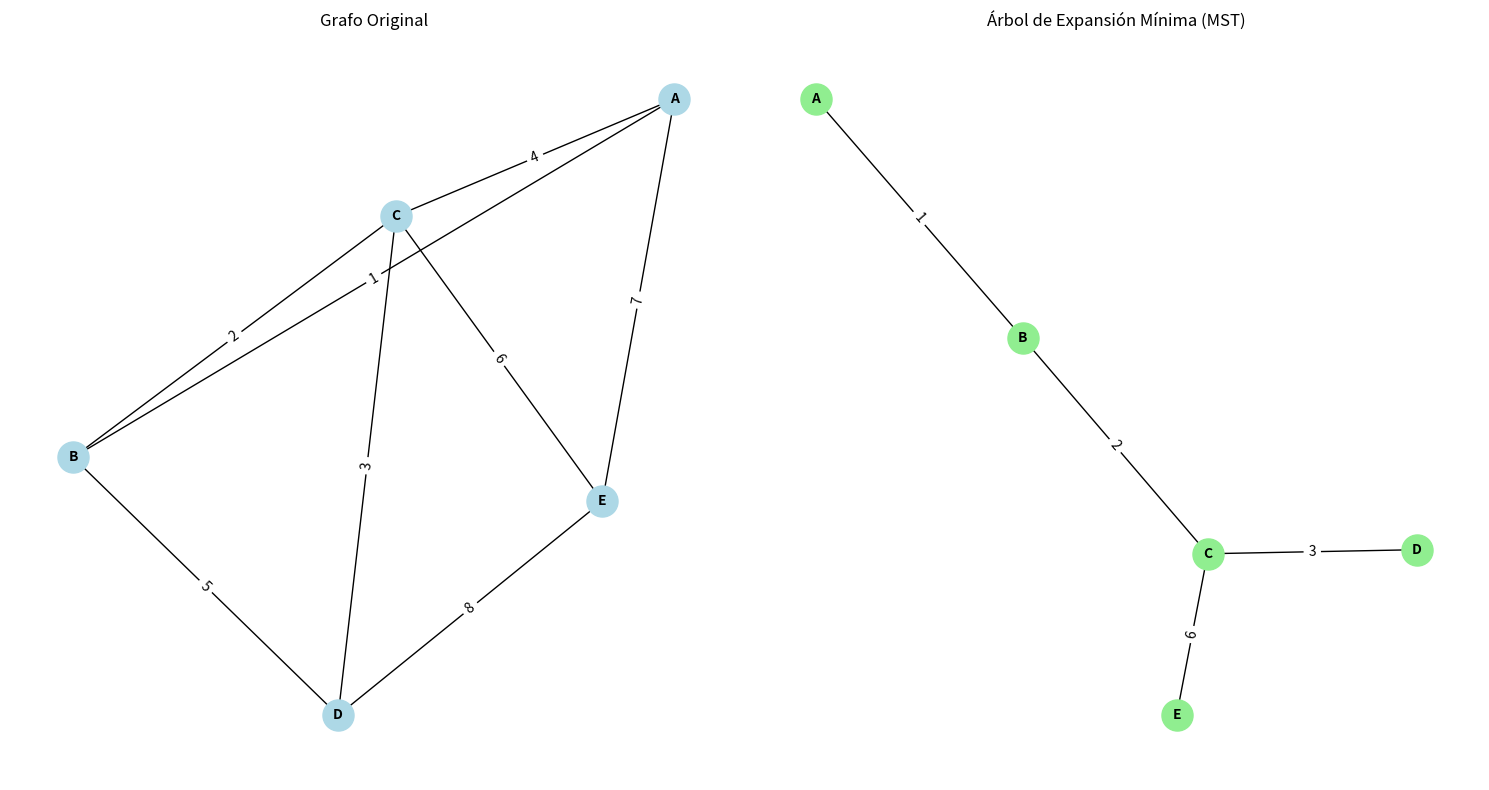

This chart was generated by the following Python code:
#RODRIGUEZ JAUREGUI JARED

import heapq  # Importa la librería heapq para trabajar con min-heaps (montículos mínimos)
import matplotlib.pyplot as plt  # Importa matplotlib para graficar los resultados
import networkx as nx  # Importa networkx para crear y manipular grafos

# Función que implementa el algoritmo de Prim para encontrar el árbol de expansión mínima (MST)
def prim(grafo, inicio):
    visitados = set()  # Conjunto para almacenar los nodos que ya han sido visitados
    # Inicia la cola de prioridad (min-heap), comenzando con el nodo de inicio con costo 0
    heap_minimo = [(0, inicio, None)]  # (costo, nodo, nodo_padre)
    costo_total = 0  # Variable para almacenar el costo total del MST
    arbol_expansion_minima = []  # Lista para almacenar las aristas del MST

    # Mientras haya elementos en el heap (es decir, nodos por procesar)
    while heap_minimo:
        # Extrae el nodo con el menor costo desde el heap
        costo, nodo, padre = heapq.heappop(heap_minimo)
        
        # Mostrar el estado de la cola de prioridad y el nodo actual
        print("\nCola de prioridad:", heap_minimo)
        print("Nodo seleccionado:", nodo, "con costo", costo)
        
        # Si el nodo no ha sido visitado previamente
        if nodo not in visitados:
            # Marca el nodo como visitado
            visitados.add(nodo)
            # Suma el costo del nodo al costo total
            costo_total += costo
            # Si el nodo tiene un nodo padre (no es el nodo inicial), agrega la arista al MST
            if padre is not None:
                arbol_expansion_minima.append((padre, nodo, costo))  # Agrega la arista (padre, nodo) con su peso
            
            # Mostrar el estado actual de los nodos visitados
            print("Nodos visitados:", visitados)
            
            # Itera sobre todos los vecinos del nodo actual
            for costo_siguiente, vecino in grafo[nodo]:
                # Si el vecino no ha sido visitado, lo agrega al heap para explorarlo
                if vecino not in visitados:
                    heapq.heappush(heap_minimo, (costo_siguiente, vecino, nodo))  # Agrega al heap
                    print("Se agrega la arista (", nodo, ",", vecino, ") con costo", costo_siguiente, "a la cola de prioridad")
        else:
            # Si el nodo ya ha sido visitado, se omite y no se agrega al heap
            print("El nodo", nodo, "ya ha sido visitado. Se omite.")
    
    # Devuelve el MST como una lista de aristas y el costo total del árbol
    return arbol_expansion_minima, costo_total

# Ejemplo de uso del algoritmo con un grafo con más nodos y aristas
grafo = {
    'A': [(1, 'B'), (4, 'C'), (7, 'E')],  # Nodo A tiene conexiones a B, C y E con costos 1, 4, 7
    'B': [(1, 'A'), (2, 'C'), (5, 'D')],  # Nodo B tiene conexiones a A, C y D con costos 1, 2, 5
    'C': [(4, 'A'), (2, 'B'), (3, 'D'), (6, 'E')],  # Nodo C tiene conexiones a A, B, D y E
    'D': [(5, 'B'), (3, 'C'), (8, 'E')],  # Nodo D tiene conexiones a B, C y E
    'E': [(7, 'A'), (6, 'C'), (8, 'D')]  # Nodo E tiene conexiones a A, C y D
}

# Llamada a la función prim con el grafo y el nodo de inicio 'A'
arbol_expansion_minima, costo_total = prim(grafo, 'A')

# Imprimir el árbol de expansión mínima y el costo total
print("\nÁrbol de Expansión Mínima:", arbol_expansion_minima)
print("Costo total:", costo_total)

# Crear un grafo para la visualización del grafo original usando NetworkX
grafo_original = nx.Graph()
# Añadir todas las aristas del grafo original al objeto grafo_original
for nodo in grafo:
    for vecino_costo in grafo[nodo]:
        grafo_original.add_edge(nodo, vecino_costo[1], weight=vecino_costo[0])  # (nodo, vecino, peso)

# Crear un grafo para la visualización del árbol de expansión mínima (MST)
grafo_mst = nx.Graph()
# Añadir todas las aristas del MST al grafo_mst
for u, v, peso in arbol_expansion_minima:
    grafo_mst.add_edge(u, v, weight=peso)  # (nodo_u, nodo_v, peso)

# Crear una ventana con subgráficos para mostrar ambos grafos
figura, ejes = plt.subplots(1, 2, figsize=(15, 8))  # Dos subgráficos (uno para el grafo original y otro para el MST)

# Visualizar el grafo original en el primer subgráfico
posicion_original = nx.spring_layout(grafo_original)  # Genera la disposición de los nodos de forma automática
nx.draw(grafo_original, posicion_original, with_labels=True, node_size=500, node_color='lightblue', font_size=10, font_weight='bold', ax=ejes[0])  # Dibuja el grafo original
etiquetas_original = nx.get_edge_attributes(grafo_original, 'weight')  # Obtiene los pesos de las aristas
nx.draw_networkx_edge_labels(grafo_original, posicion_original, edge_labels=etiquetas_original, ax=ejes[0])  # Dibuja las etiquetas de los pesos
ejes[0].set_title("Grafo Original")  # Título para el subgráfico del grafo original

# Visualizar el árbol de expansión mínima (MST) en el segundo subgráfico
posicion_mst = nx.spring_layout(grafo_mst)  # Genera la disposición de los nodos para el MST
nx.draw(grafo_mst, posicion_mst, with_labels=True, node_size=500, node_color='lightgreen', font_size=10, font_weight='bold', ax=ejes[1])  # Dibuja el MST
etiquetas_mst = nx.get_edge_attributes(grafo_mst, 'weight')  # Obtiene los pesos de las aristas en el MST
nx.draw_networkx_edge_labels(grafo_mst, posicion_mst, edge_labels=etiquetas_mst, ax=ejes[1])  # Dibuja las etiquetas de los pesos
ejes[1].set_title("Árbol de Expansión Mínima (MST)")  # Título para el subgráfico del MST

# Ajustar el diseño y mostrar la ventana con ambos grafos
plt.tight_layout()  # Ajusta el diseño para evitar solapamiento de elementos
plt.show()  # Muestra la ventana con ambos gráficos
